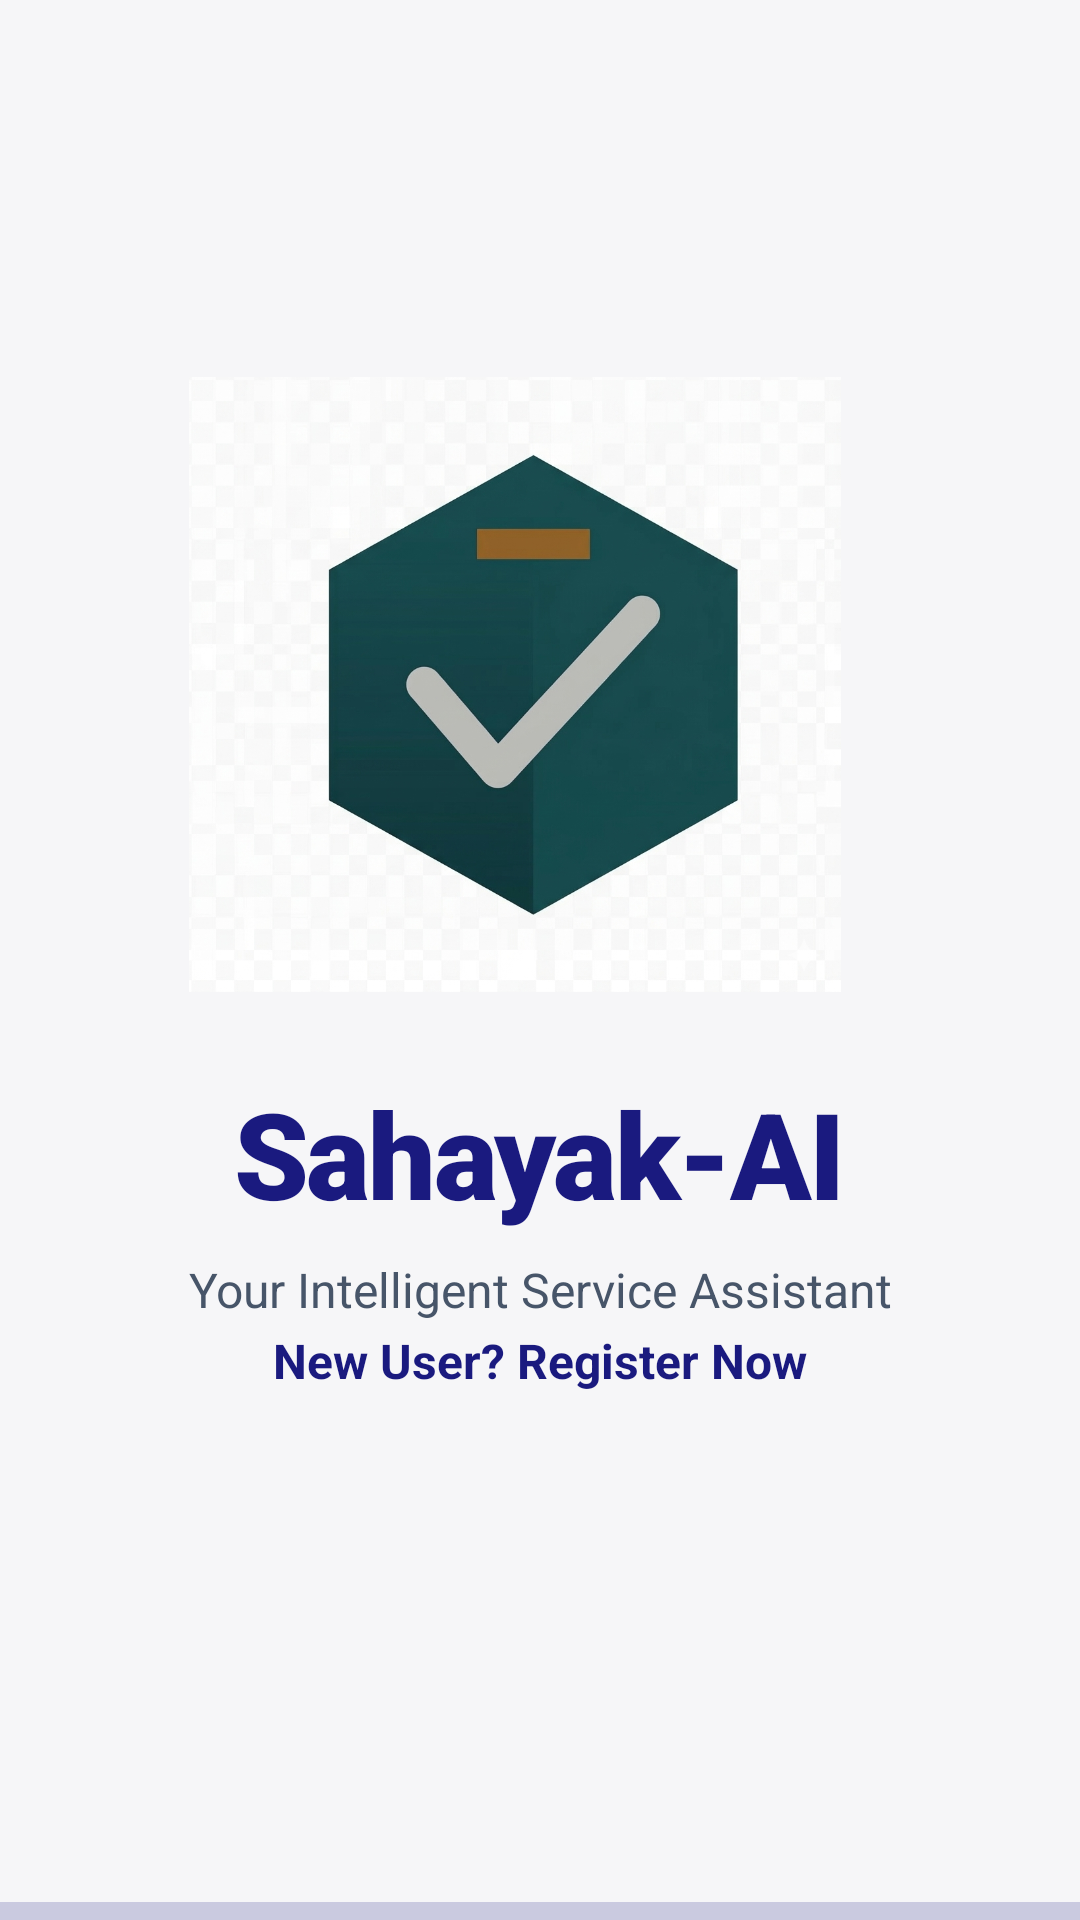

Reconstruct the res/layout file that produces this screen, plus the resources it refers to.
<!-- AndroidManifest.xml: application theme Theme.SahayakAi -->
<!-- res/layout/activity_logo.xml -->
<?xml version="1.0" encoding="utf-8"?>
<androidx.constraintlayout.widget.ConstraintLayout xmlns:android="http://schemas.android.com/apk/res/android"
    xmlns:app="http://schemas.android.com/apk/res-auto"
    xmlns:tools="http://schemas.android.com/tools"
    android:id="@+id/main"
    android:layout_width="match_parent"
    android:layout_height="match_parent"
    android:background="@color/background_light"
    tools:context=".logo">

    
    <LinearLayout
        android:id="@+id/llLogo"
        android:layout_width="wrap_content"
        android:layout_height="wrap_content"
        android:gravity="center"
        android:orientation="vertical"
        android:translationY="10dp"
        app:layout_constraintBottom_toTopOf="@+id/llButtons"
        app:layout_constraintEnd_toEndOf="parent"
        app:layout_constraintStart_toStartOf="parent"
        app:layout_constraintTop_toTopOf="parent"
        app:layout_constraintVertical_chainStyle="packed">

        <ImageView
            android:id="@+id/logoimage"
            android:layout_width="match_parent"
            android:layout_height="232dp"
            android:translationX="-17dp"
            android:translationY="-20dp"
            android:contentDescription="@string/app_name"
            app:srcCompat="@drawable/gemini_generated_image_kx5ja6kx5ja6kx5j" />

        <TextView
            android:layout_width="wrap_content"
            android:layout_height="wrap_content"
            android:fontFamily="sans-serif-black"
            android:letterSpacing="-0.02"
            android:text="@string/app_name"
            android:textColor="@color/primary"
            android:textSize="40sp" />

        <TextView
            android:layout_width="wrap_content"
            android:layout_height="wrap_content"
            android:layout_marginTop="8dp"
            android:text="Your Intelligent Service Assistant"
            android:textColor="@color/slate_600"
            android:textSize="16sp" />
    </LinearLayout>

    
    <LinearLayout
        android:id="@+id/llButtons"
        android:layout_width="match_parent"
        android:layout_height="wrap_content"
        android:layout_marginBottom="48dp"
        android:gravity="center"
        android:orientation="vertical"
        android:paddingHorizontal="32dp"
        app:layout_constraintBottom_toBottomOf="parent"
        app:layout_constraintTop_toBottomOf="@+id/llLogo">

        <TextView
            android:id="@+id/Sign_in"
            android:layout_width="wrap_content"
            android:layout_height="wrap_content"
            android:padding="12dp"
            android:text="New User? Register Now"
            android:textColor="@color/primary"
            android:textSize="16sp"
            android:textStyle="bold" />

    </LinearLayout>

    
    <LinearLayout
        android:layout_width="match_parent"
        android:layout_height="6dp"
        android:orientation="horizontal"
        app:layout_constraintBottom_toBottomOf="parent">

        <View
            android:layout_width="0dp"
            android:layout_height="match_parent"
            android:layout_weight="2"
            android:background="@color/primary_20" />
    </LinearLayout>

</androidx.constraintlayout.widget.ConstraintLayout>
<!-- resources referenced by this layout -->
<resources>
  <color name="background_light">#F6F6F8</color>
  <color name="primary">#1A1A7F</color>
  <color name="primary_20">#331A1A7F</color>
  <color name="slate_600">#475569</color>
  <!-- drawable gemini_generated_image_kx5ja6kx5ja6kx5j: png bitmap (drawable, 1007088 bytes) -->
  <string name="app_name">Sahayak-AI</string>
  <style name="Theme.SahayakAi" parent="Theme.MaterialComponents.DayNight.NoActionBar">
          
          <item name="colorPrimary">@color/primary</item>
          <item name="colorPrimaryVariant">#FF131366</item>
          <item name="colorOnPrimary">@color/white</item>
          
          <item name="colorSecondary">@color/primary</item>
          <item name="colorSecondaryVariant">#FF131366</item>
          <item name="colorOnSecondary">@color/white</item>
          
          <item name="android:statusBarColor">@color/white</item>
          <item name="android:windowLightStatusBar">true</item>
          
          <item name="android:windowBackground">@color/background_light</item>
      </style>
  <color name="white">#FFFFFF</color>
</resources>
